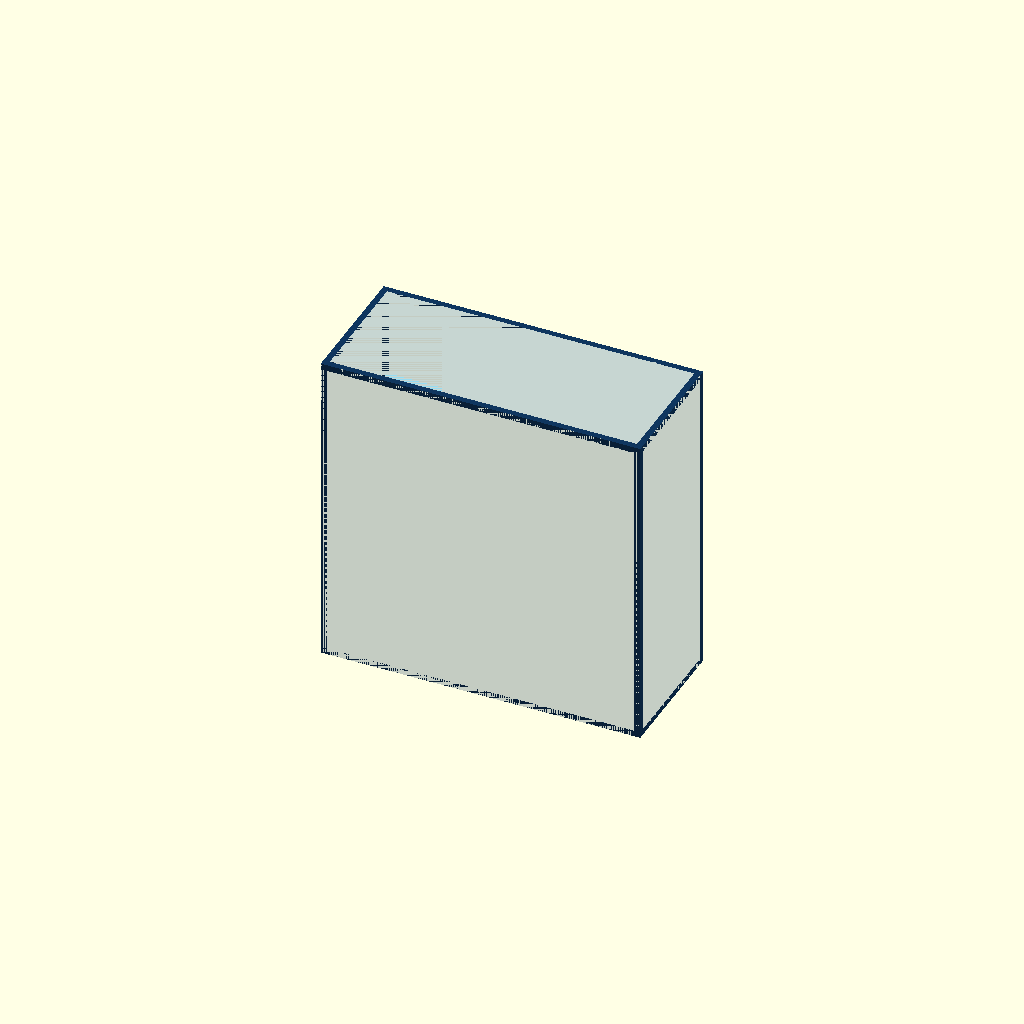
Cell 1 — every parameter at its default value.
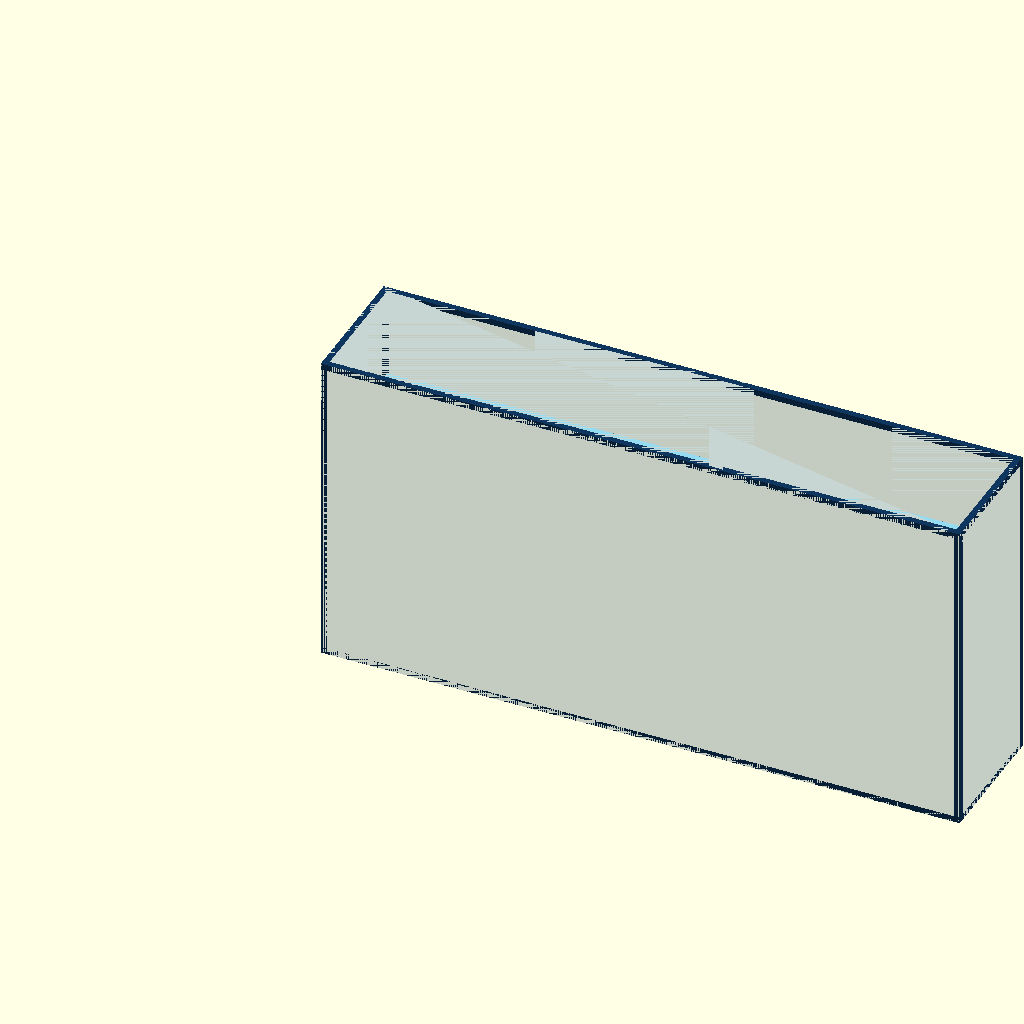
Cell 2 — chamber_w set to 5200, the other parameters unchanged.
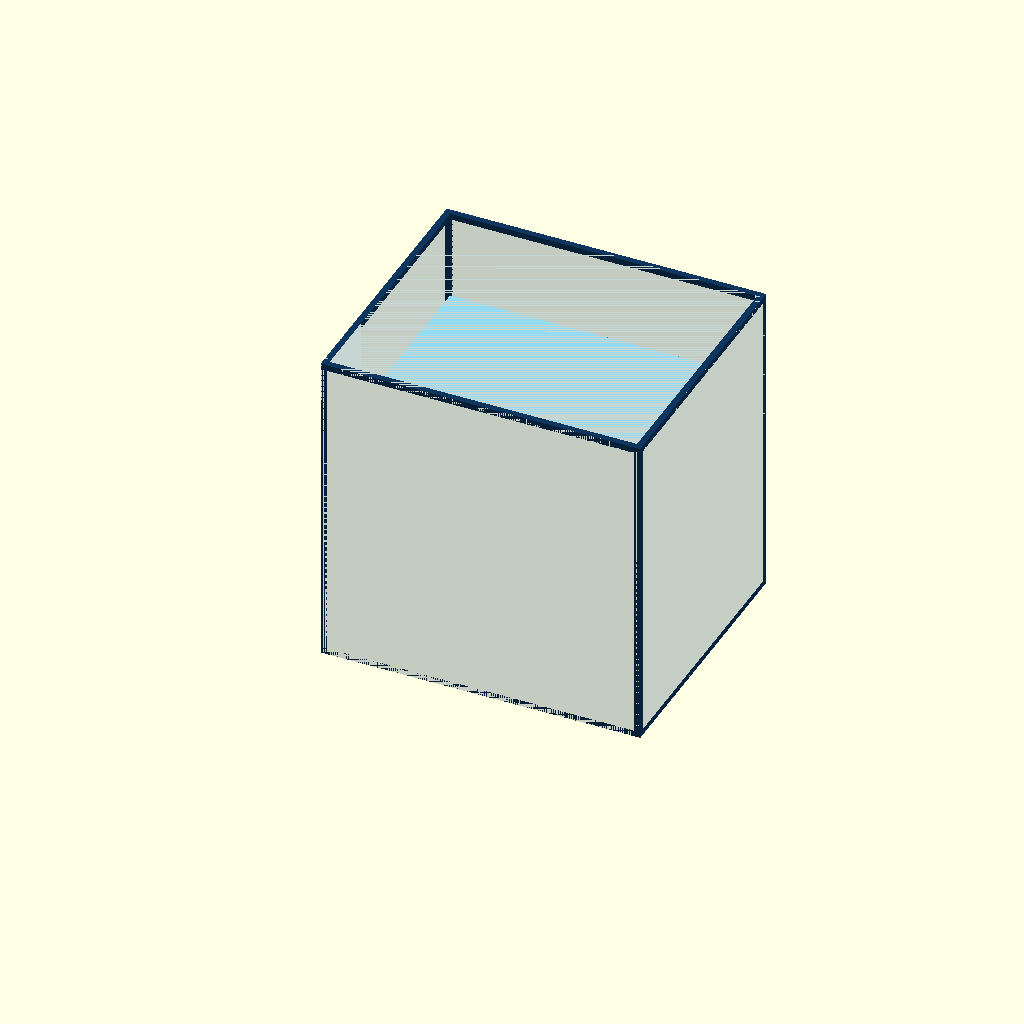
Cell 3 — chamber_d set to 2200, the other parameters unchanged.
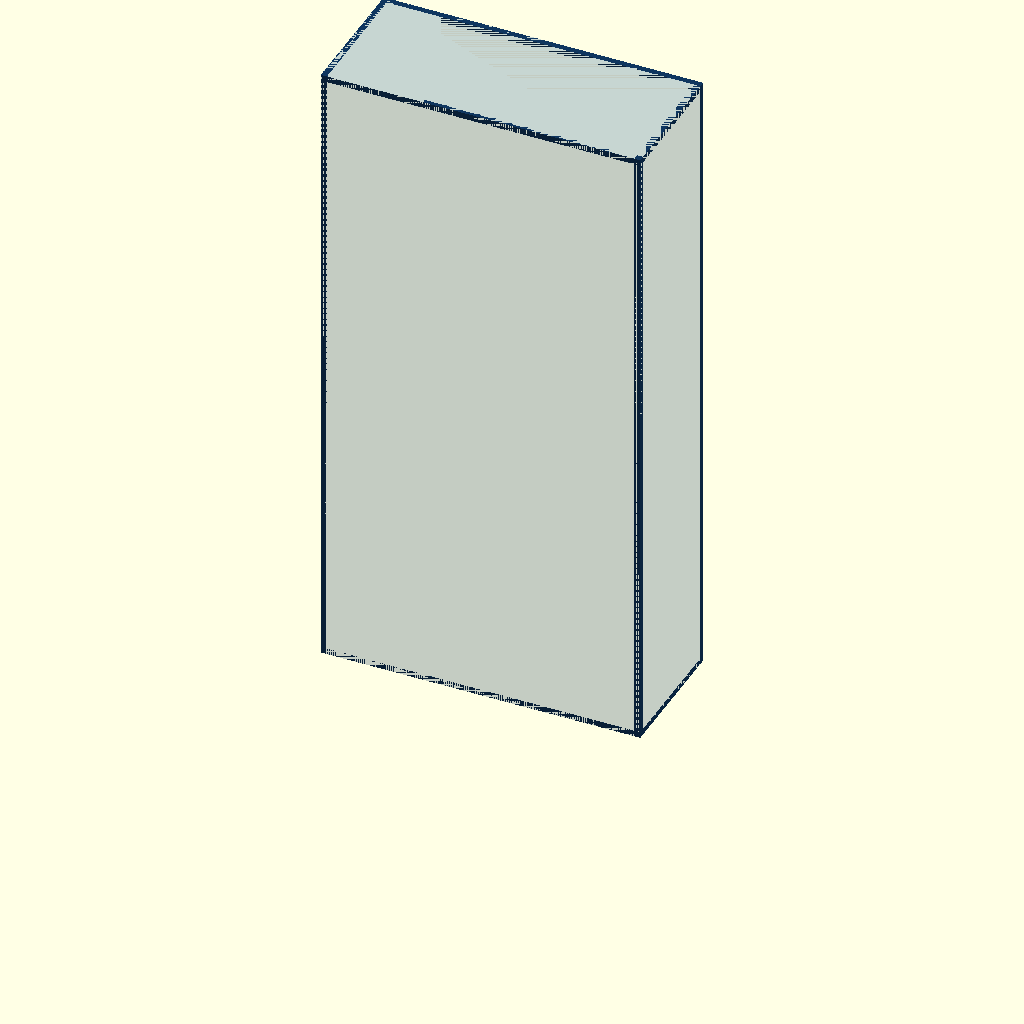
Cell 4: the same model with chamber_h = 5200.
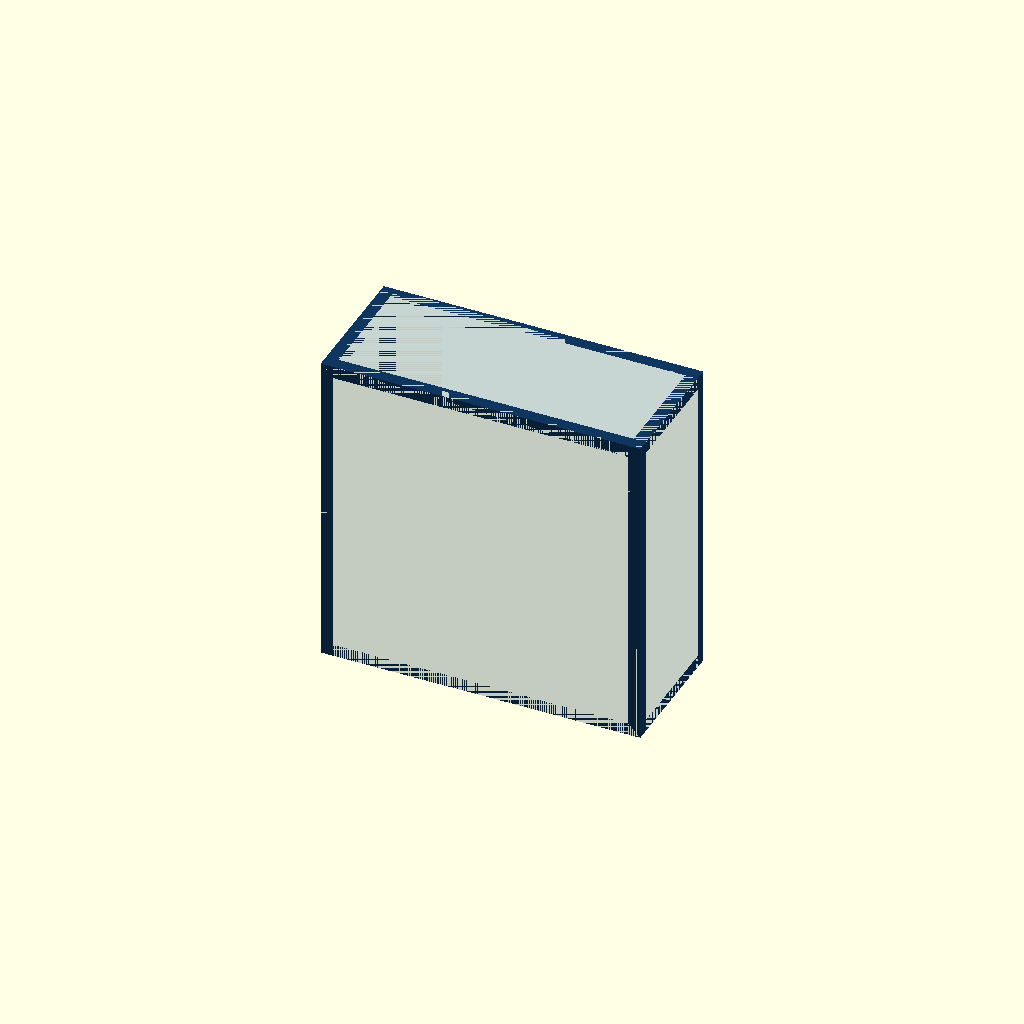
Cell 5: frame_t = 100 (everything else at default).
One fixed orthographic camera (rotation 55°, 0°, 25°; colour scheme Cornfield) for every cell.
The OpenSCAD source (docs/ev_battery_chamber_3d.scad):
// EV Battery Chamber 3D Drawing (OpenSCAD)
// Units: mm
// Created from user sketch: 4 levels x 3 battery packs per level

$fn = 48;

// ===== Parameters =====
chamber_w = 2600;
chamber_d = 1100;
chamber_h = 2600;

frame_t = 50;
wall_t = 8;

levels = 4;
level_clearance = 560;
base_offset = 160;

shelf_t = 25;
shelf_beam_h = 60;

packs_per_row = 3;
pack_w = 700;
pack_d = 500;
pack_h = 140;

row_side_margin = 140;
pack_gap = 140;
front_recess = 120;

// ===== Colors =====
frame_color = [0.06, 0.21, 0.37];
chamber_color = [0.13, 0.36, 0.59, 0.25];
shelf_color = [0.58, 0.86, 0.95];
pack_color = [0.05, 0.70, 0.32];
terminal_color = [0.92, 0.78, 0.16];

// ===== Main Assembly =====
translate([0, 0, 0])
assembly();

module assembly() {
    // Semi-transparent chamber body
    color(chamber_color)
    chamber_shell();

    // Structural frame
    color(frame_color)
    frame_members();

    // Shelves + packs
    for (r = [0 : levels-1]) {
        z0 = base_offset + r * level_clearance;

        color(shelf_color)
        shelf(z0);

        for (c = [0 : packs_per_row-1]) {
            x0 = row_side_margin + c * (pack_w + pack_gap);
            y0 = front_recess;
            z_pack = z0 + shelf_t + 20;

            translate([x0, y0, z_pack])
            battery_pack();
        }
    }
}

module chamber_shell() {
    difference() {
        cube([chamber_w, chamber_d, chamber_h]);
        translate([wall_t, wall_t, wall_t])
            cube([chamber_w-2*wall_t, chamber_d-2*wall_t, chamber_h-wall_t]);
    }
}

module frame_members() {
    // Vertical posts
    for (x = [0, chamber_w-frame_t])
        for (y = [0, chamber_d-frame_t])
            translate([x, y, 0])
                cube([frame_t, frame_t, chamber_h]);

    // Top/bottom perimeter beams
    for (z = [0, chamber_h-frame_t]) {
        // Front/back beams
        translate([0, 0, z]) cube([chamber_w, frame_t, frame_t]);
        translate([0, chamber_d-frame_t, z]) cube([chamber_w, frame_t, frame_t]);
        // Left/right beams
        translate([0, 0, z]) cube([frame_t, chamber_d, frame_t]);
        translate([chamber_w-frame_t, 0, z]) cube([frame_t, chamber_d, frame_t]);
    }

    // Intermediate support beams under each shelf
    for (r = [0 : levels-1]) {
        z0 = base_offset + r * level_clearance - shelf_beam_h;
        translate([frame_t, frame_t, z0])
            cube([chamber_w-2*frame_t, frame_t, shelf_beam_h]);
        translate([frame_t, chamber_d-2*frame_t, z0])
            cube([chamber_w-2*frame_t, frame_t, shelf_beam_h]);
    }
}

module shelf(z0) {
    translate([frame_t, frame_t, z0])
        cube([chamber_w-2*frame_t, chamber_d-2*frame_t, shelf_t]);
}

module battery_pack() {
    // Pack body (rounded rectangular via minkowski)
    color(pack_color)
    rounded_box(pack_w, pack_d, pack_h, 8);

    // Top cover step
    color([0.03, 0.55, 0.25])
    translate([15, 15, pack_h])
        cube([pack_w-30, pack_d-30, 12]);

    // Terminals (positive / negative)
    color(terminal_color)
    translate([pack_w*0.30, pack_d*0.12, pack_h+12]) cylinder(h=16, r=10);

    color([0.65, 0.65, 0.65])
    translate([pack_w*0.70, pack_d*0.12, pack_h+12]) cylinder(h=16, r=10);
}

module rounded_box(w, d, h, r) {
    minkowski() {
        cube([w-2*r, d-2*r, h-r]);
        cylinder(r=r, h=r);
    }
}
Customizer parameters (derived from the source; name, type, default, range or options):
chamber_w: number, default 2600
chamber_d: number, default 1100
chamber_h: number, default 2600
frame_t: number, default 50
wall_t: number, default 8
levels: number, default 4
level_clearance: number, default 560
base_offset: number, default 160
shelf_t: number, default 25
shelf_beam_h: number, default 60
packs_per_row: number, default 3
pack_w: number, default 700
pack_d: number, default 500
pack_h: number, default 140
row_side_margin: number, default 140
pack_gap: number, default 140
front_recess: number, default 120
frame_color: vector, default [0.06, 0.21, 0.37]
chamber_color: vector, default [0.13, 0.36, 0.59, 0.25]
shelf_color: vector, default [0.58, 0.86, 0.95]
pack_color: vector, default [0.05, 0.7, 0.32]
terminal_color: vector, default [0.92, 0.78, 0.16]
